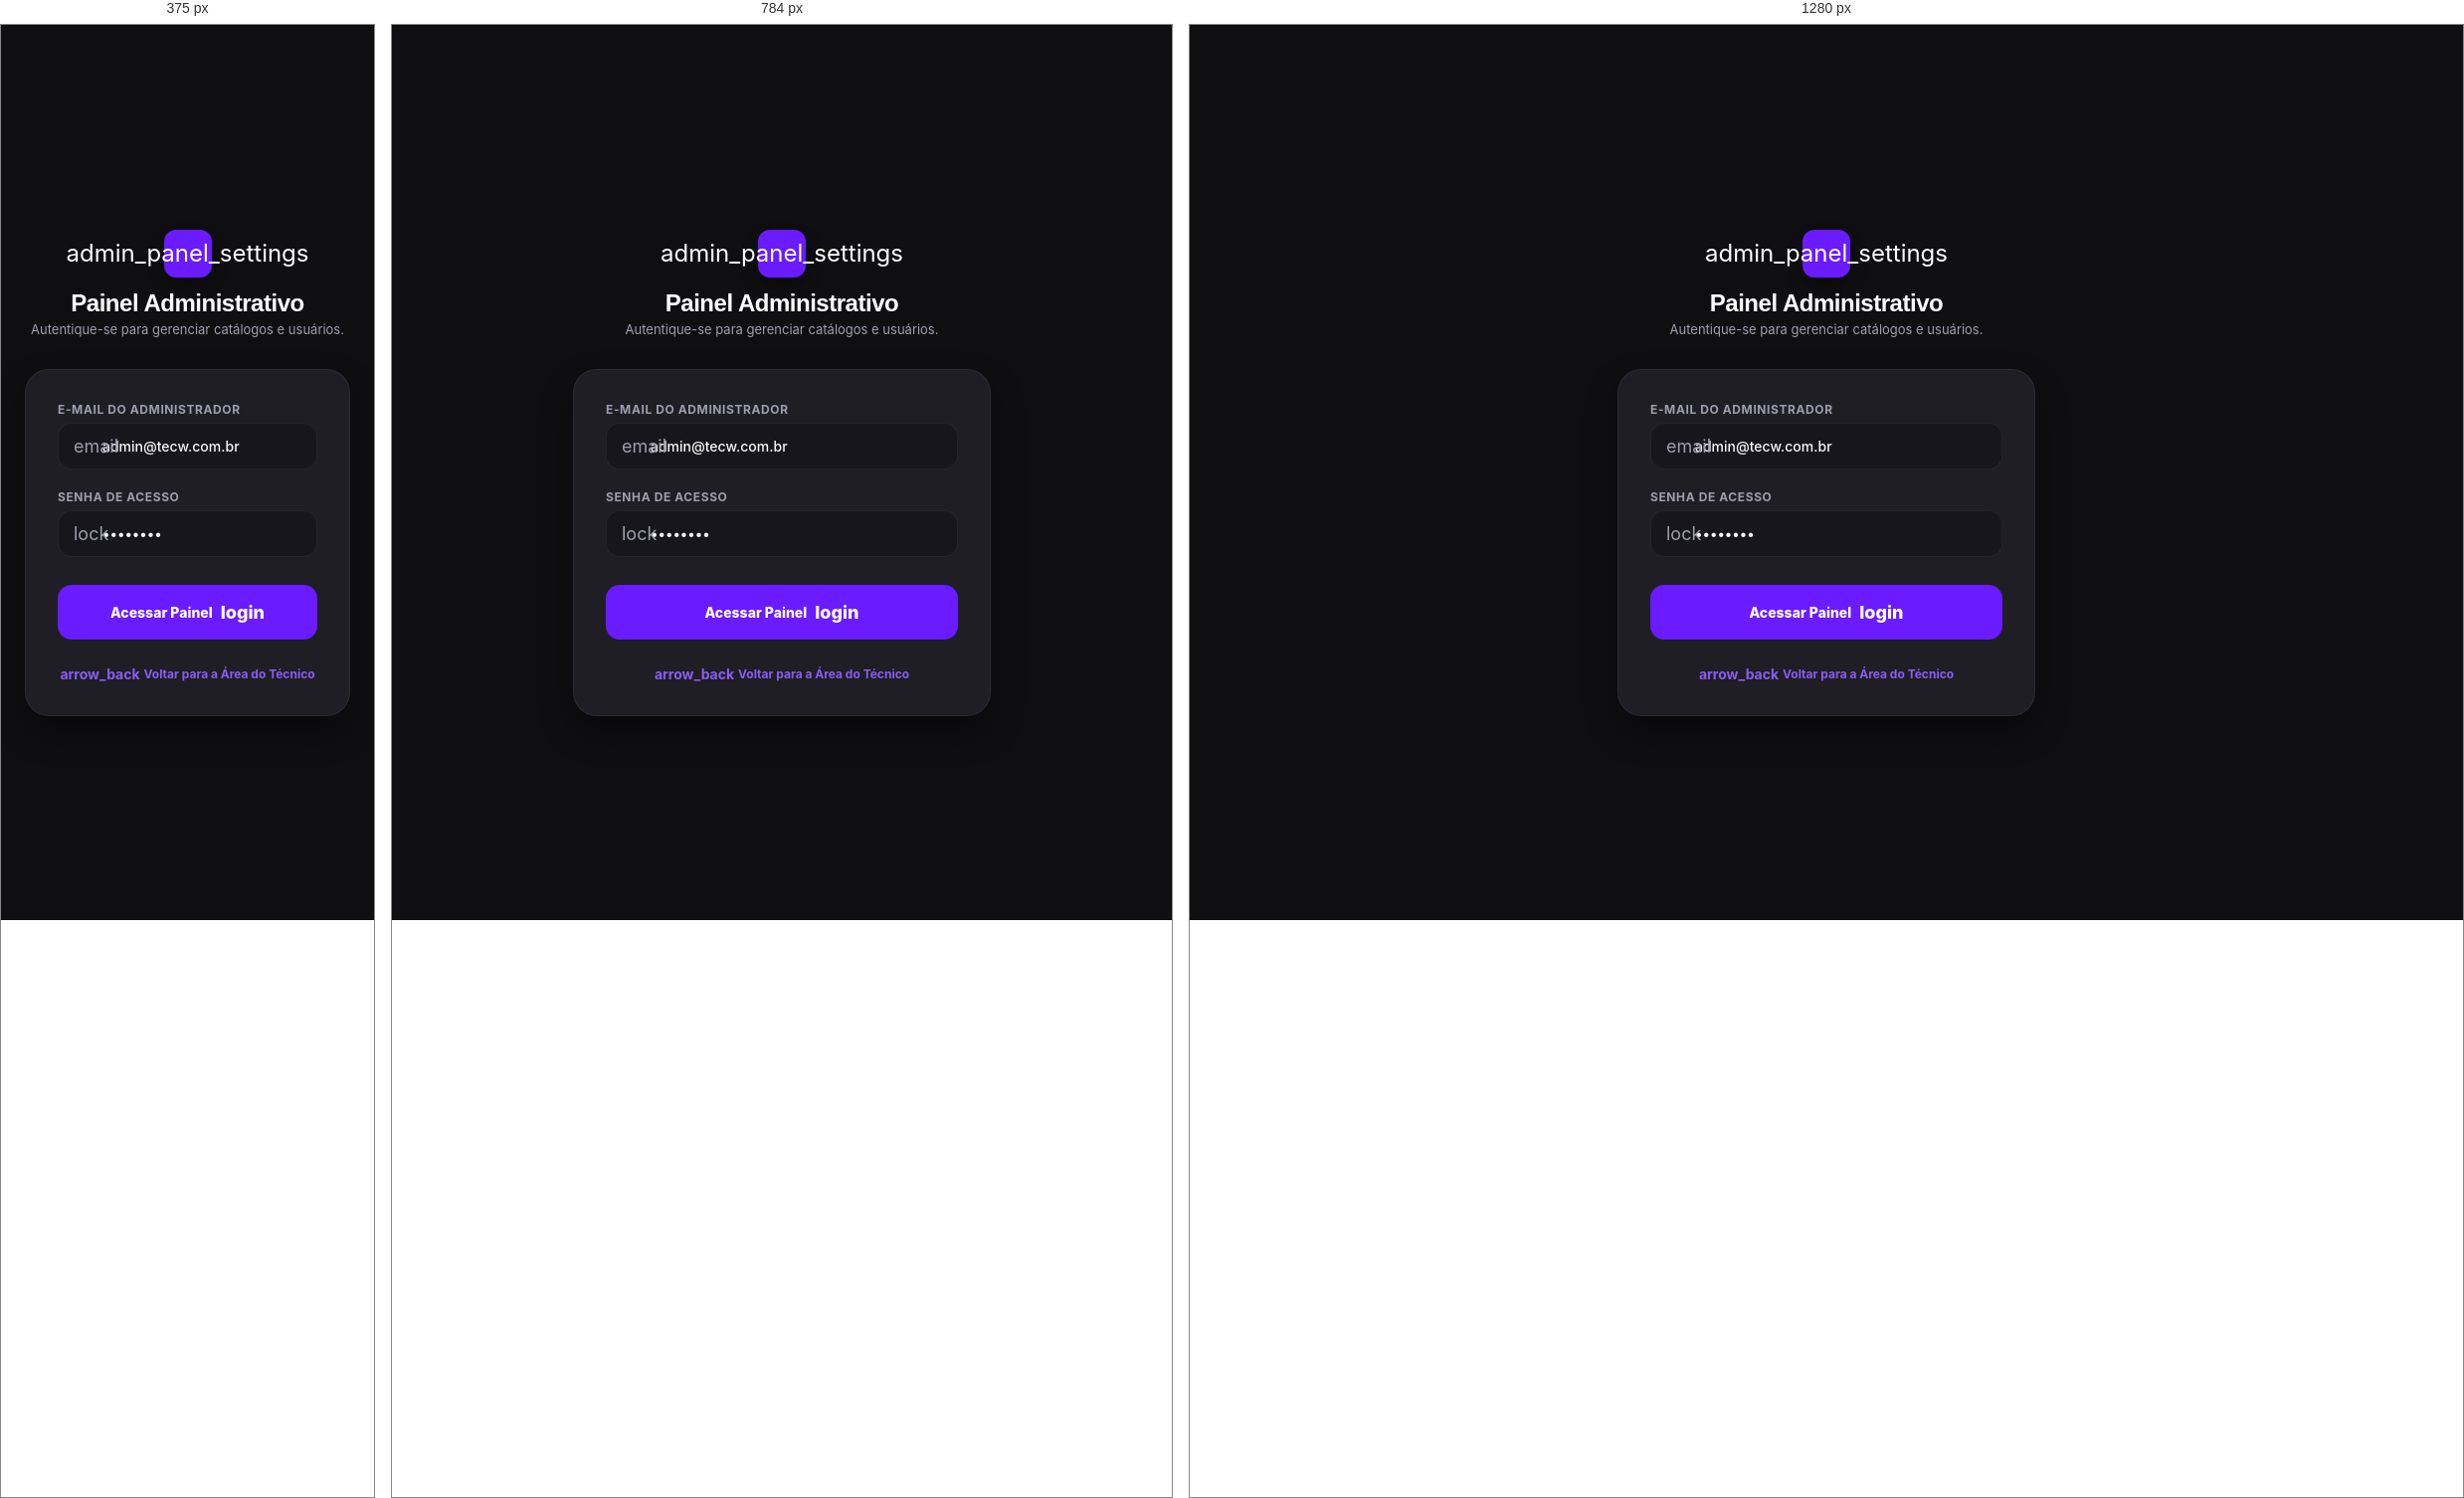
Rendered at 375 px, 784 px and 1280 px, left to right.

<!-- file: login.html -->
<!DOCTYPE html>
<html lang="pt-BR" class="dark">
<head>
  <meta charset="UTF-8" />
  <meta name="viewport" content="width=device-width, initial-scale=1.0" />
  <title>Admin Login - Tec W Manuais</title>
  
  <link rel="stylesheet" href="../css/style.css" />
  <link rel="stylesheet" href="../css/components.css" />
  <link rel="stylesheet" href="../css/pages.css" />
  <link rel="stylesheet" href="../css/animations.css" />
  <link rel="stylesheet" href="../css/responsive.css" />
</head>
<body class="dark" style="background-color: var(--bg-color); min-height: 100vh; display: flex; align-items: center; justify-content: center; padding: 1.5rem; font-family: var(--font-sans, sans-serif);">

  <div style="width: 100%; max-width: 420px;" class="fade-in">
    <!-- Brand Info -->
    <div style="text-align: center; margin-bottom: 2rem;">
      <div style="width: 48px; height: 48px; border-radius: 12px; background-color: var(--primary-color); display: flex; align-items: center; justify-content: center; margin: 0 auto 0.75rem; color: white; box-shadow: var(--shadow-md);">
        <span class="material-icons-outlined" style="font-size: 1.5rem;">admin_panel_settings</span>
      </div>
      <h2 style="font-size: 1.5rem; font-weight: 800; color: white;">Painel Administrativo</h2>
      <p style="font-size: 0.8125rem; color: var(--text-muted); margin-top: 0.25rem;">Autentique-se para gerenciar catálogos e usuários.</p>
    </div>

    <!-- Login Box -->
    <div class="container-box" style="padding: 2rem; background-color: var(--card-bg); border: 1px solid var(--border-color); border-radius: 24px; box-shadow: var(--shadow-lg);">
      <form id="admin-login-form" style="display: flex; flex-direction: column; gap: 1.25rem;">
        
        <div id="admin-login-error" style="display: none; background-color: rgba(239, 68, 68, 0.1); border: 1px solid rgba(239, 68, 68, 0.2); color: #F87171; font-size: 0.75rem; font-weight: 700; padding: 0.75rem 1rem; border-radius: 12px; line-height: 1.4;">
        </div>

        <div class="form-group" style="margin-bottom: 0;">
          <label class="form-label">E-mail do Administrador</label>
          <div class="input-container">
            <span class="material-icons-outlined input-icon" style="color: var(--text-muted); font-size: 1.125rem; position: absolute; left: 1rem; top: 50%; transform: translateY(-50%);">email</span>
            <input type="email" id="admin-email" class="input-field" placeholder="admin@tecw.com.br" value="admin@tecw.com.br" required style="padding-left: 2.75rem;" />
          </div>
        </div>

        <div class="form-group" style="margin-bottom: 0;">
          <label class="form-label">Senha de Acesso</label>
          <div class="input-container">
            <span class="material-icons-outlined input-icon" style="color: var(--text-muted); font-size: 1.125rem; position: absolute; left: 1rem; top: 50%; transform: translateY(-50%);">lock</span>
            <input type="password" id="admin-password" class="input-field" placeholder="••••••••" value="admin123" required style="padding-left: 2.75rem;" />
          </div>
        </div>

        <button type="submit" class="btn btn-primary" style="width: 100%; border-radius: 14px; padding: 1rem; font-size: 0.875rem; font-weight: 800; justify-content: center; gap: 0.5rem; margin-top: 0.5rem;">
          <span>Acessar Painel</span>
          <span class="material-icons-outlined" style="font-size: 1.125rem;">login</span>
        </button>
      </form>
      
      <div style="text-align: center; margin-top: 1.5rem;">
        <a href="../home.html" style="font-size: 0.75rem; color: var(--primary-light); font-weight: 700; text-decoration: none; display: inline-flex; align-items: center; gap: 0.25rem;">
          <span class="material-icons-outlined" style="font-size: 0.875rem;">arrow_back</span>
          <span>Voltar para a Área do Técnico</span>
        </a>
      </div>
    </div>
  </div>

  <script>
    // Pure inline JS for simple administration auth flow
    document.getElementById('admin-login-form').addEventListener('submit', (e) => {
      e.preventDefault();
      
      const email = document.getElementById('admin-email').value.trim();
      const password = document.getElementById('admin-password').value;
      const errorDiv = document.getElementById('admin-login-error');
      
      if (email.toLowerCase() === 'admin@tecw.com.br' && password === 'admin123') {
        localStorage.setItem('tecw_admin_logged', 'true');
        window.location.href = 'dashboard.html';
      } else {
        errorDiv.textContent = 'Credenciais administrativas inválidas. Use o e-mail cadastrado do admin.';
        errorDiv.style.display = 'block';
        
        // Shake feedback
        const card = document.querySelector('.container-box');
        card.style.animation = 'shake 0.3s';
        setTimeout(() => { card.style.animation = ''; }, 300);
      }
    });
  </script>
</body>
</html>


/* @media block from responsive.css */
@media (max-width: 576px) {
  .hero-title {
    font-size: 1.85rem;
  }
  
  .auth-card {
    padding: 1.5rem 1.25rem;
  }
  
  .stats-grid {
    gap: 0.5rem;
  }
  
  .stat-card {
    padding: 0.75rem 0.5rem;
  }
  
  .stat-value {
    font-size: 1.25rem;
  }
  
  .manuals-grid {
    grid-template-columns: 1fr;
    gap: 1rem;
    padding: 1rem;
  }
  
  .pdf-page-mockup {
    padding: 1.25rem;
    min-height: 70vh;
  }
}

/* @media block from responsive.css */
@media (min-width: 577px) and (max-width: 992px) {
  .hero-title {
    font-size: 2.25rem;
  }
  
  .manuals-grid {
    grid-template-columns: repeat(2, 1fr);
  }
}

/* @media block from responsive.css */
@media (min-width: 993px) {
  .manuals-grid {
    grid-template-columns: repeat(3, 1fr);
  }
  
  /* On desktop, we can display sidebar widgets or dual panes */
  .profile-layout-container {
    display: grid;
    grid-template-columns: 320px 1fr;
    gap: 2rem;
    max-width: 1200px;
    margin: 2rem auto;
    padding: 0 1.5rem;
  }
  
  .profile-hero {
    border: 1px solid var(--border-color);
    border-radius: 24px;
    background-color: var(--card-bg);
    height: fit-content;
  }
  
  .profile-stats-section {
    margin: 0;
  }
}